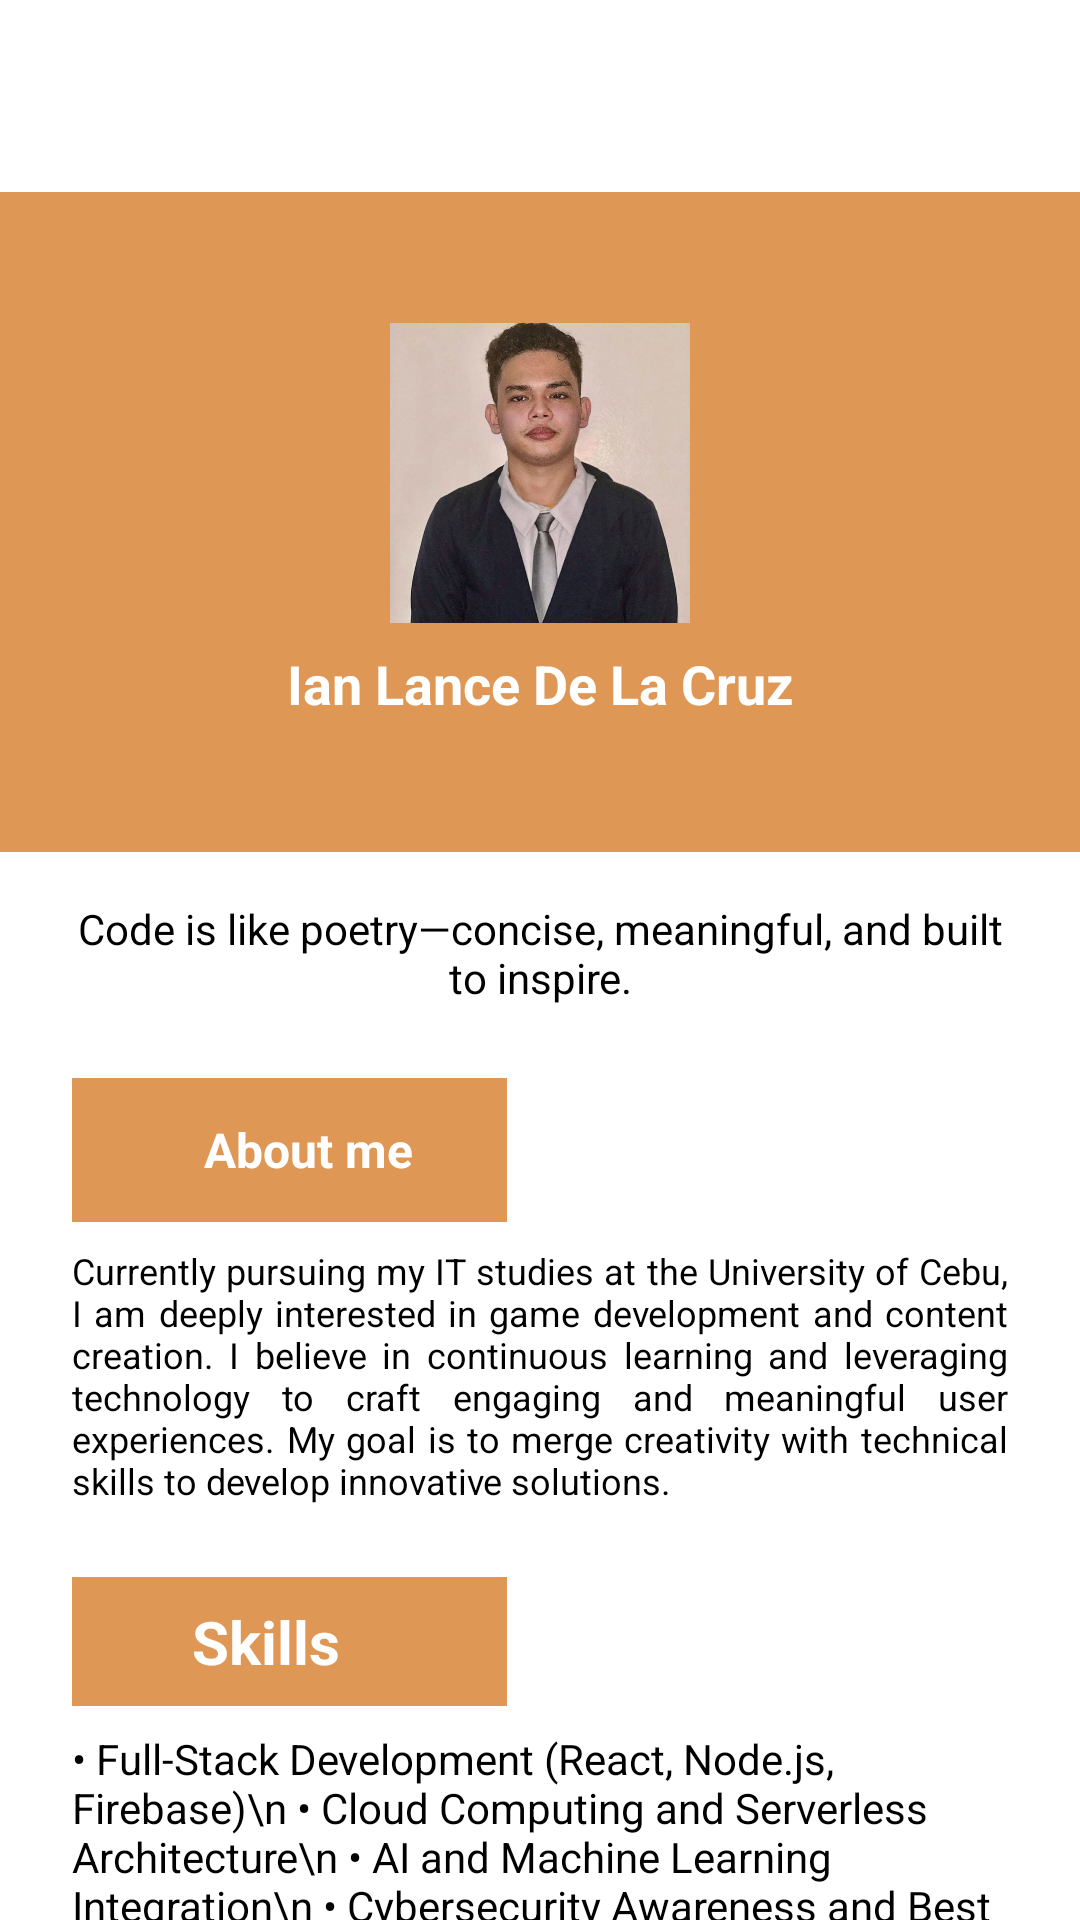

This screen was rendered from an Android layout file. Write that file and the resources it references.
<!-- AndroidManifest.xml: application theme Theme.CaterSpot30 -->
<!-- res/layout/activity_developer_page2.xml -->
<?xml version="1.0" encoding="utf-8"?>
<RelativeLayout xmlns:android="http://schemas.android.com/apk/res/android"
    android:layout_width="match_parent"
    android:layout_height="match_parent"
    android:background="@color/white">

    <ImageView
        android:id="@+id/backButton"
        android:layout_width="32dp"
        android:layout_height="32dp"
        android:layout_margin="16dp"
        android:padding="4dp"
        android:src="@drawable/bac"
        android:contentDescription="Back Button"
        android:layout_alignParentStart="true"
        android:layout_alignParentTop="true" />

    <LinearLayout
        android:id="@+id/profileSection"
        android:layout_width="match_parent"
        android:layout_height="220dp"
        android:background="@color/orange"
        android:gravity="center"
        android:orientation="vertical"
        android:layout_below="@id/backButton">

        <ImageView
            android:id="@+id/profileImage"
            android:layout_width="100dp"
            android:layout_height="100dp"
            android:scaleType="centerCrop"
            android:src="@drawable/jj" />

        <TextView
            android:id="@+id/profileName"
            android:layout_width="wrap_content"
            android:layout_height="wrap_content"
            android:layout_marginTop="8dp"
            android:text="Ian Lance De La Cruz"
            android:textColor="@color/white"
            android:textSize="18sp"
            android:textStyle="bold" />
    </LinearLayout>

    <TextView
        android:id="@+id/descriptionText"
        android:layout_width="wrap_content"
        android:layout_height="wrap_content"
        android:layout_marginTop="16dp"
        android:layout_marginHorizontal="24dp"
        android:text="Code is like poetry—concise, meaningful, and built to inspire."
        android:textColor="@color/black"
        android:textSize="14sp"
        android:gravity="center"
        android:layout_below="@id/profileSection"
        android:layout_centerHorizontal="true" />

    <LinearLayout
        android:id="@+id/aboutMeSection"
        android:layout_width="145dp"
        android:layout_height="wrap_content"
        android:layout_marginTop="24dp"
        android:layout_marginHorizontal="24dp"
        android:orientation="horizontal"
        android:gravity="center_vertical"
        android:background="@color/orange"
        android:padding="12dp"
        android:layout_below="@id/descriptionText">

        <ImageView
            android:id="@+id/aboutMeIcon"
            android:layout_width="24dp"
            android:layout_height="24dp"
            android:src="@drawable/bac"
            android:contentDescription="About Me Icon" />

        <TextView
            android:id="@+id/aboutMeText"
            android:layout_width="wrap_content"
            android:layout_height="wrap_content"
            android:layout_marginStart="8dp"
            android:text="About me"
            android:textColor="@color/white"
            android:textSize="16sp"
            android:textStyle="bold" />
    </LinearLayout>

    <TextView
        android:id="@+id/aboutMeDescription"
        android:layout_width="wrap_content"
        android:layout_height="wrap_content"
        android:layout_marginTop="8dp"
        android:layout_marginHorizontal="24dp"
        android:text="Currently pursuing my IT studies at the University of Cebu, I am deeply interested in game development and content creation. I believe in continuous learning and leveraging technology to craft engaging and meaningful user experiences. My goal is to merge creativity with technical skills to develop innovative solutions."
        android:textColor="@color/black"
        android:textSize="12sp"
        android:justificationMode="inter_word"
        android:layout_below="@id/aboutMeSection"
        android:layout_centerHorizontal="true" />

    <LinearLayout
        android:id="@+id/skillsSection"
        android:layout_width="145dp"
        android:layout_height="wrap_content"
        android:layout_marginTop="24dp"
        android:layout_marginHorizontal="24dp"
        android:orientation="horizontal"
        android:gravity="center_vertical"
        android:background="@color/orange"
        android:padding="8dp"
        android:layout_below="@id/aboutMeDescription">

        <ImageView
            android:id="@+id/skillsIcon"
            android:layout_width="24dp"
            android:layout_height="24dp"
            android:src="@drawable/bac"
            android:contentDescription="Skills Icon" />

        <TextView
            android:id="@+id/skillsText"
            android:layout_width="wrap_content"
            android:layout_height="wrap_content"
            android:layout_marginStart="8dp"
            android:text="Skills"
            android:textColor="@color/white"
            android:textSize="20sp"
            android:textStyle="bold" />
    </LinearLayout>

    <TextView
        android:id="@+id/skillsDescription"
        android:layout_width="wrap_content"
        android:layout_height="wrap_content"
        android:layout_marginTop="8dp"
        android:layout_marginHorizontal="24dp"
        android:text="• Full-Stack Development (React, Node.js, Firebase)\n
• Cloud Computing and Serverless Architecture\n
• AI and Machine Learning Integration\n
• Cybersecurity Awareness and Best Practices"
        android:textColor="@color/black"
        android:textSize="14sp"
        android:gravity="left"
        android:layout_below="@id/skillsSection"
        android:layout_centerHorizontal="true" />

    <LinearLayout
        android:id="@+id/socialMediaIcons"
        android:layout_width="wrap_content"
        android:layout_height="wrap_content"
        android:layout_marginBottom="32dp"
        android:gravity="center"
        android:orientation="horizontal"
        android:layout_alignParentBottom="true"
        android:layout_centerHorizontal="true">

        <ImageView
            android:id="@+id/facebookIcon"
            android:layout_width="32dp"
            android:layout_height="32dp"
            android:layout_marginHorizontal="8dp"
            android:contentDescription="Facebook Icon"
            android:src="@drawable/fb" />
    </LinearLayout>

</RelativeLayout>
<!-- resources referenced by this layout -->
<resources>
  <color name="black">#FF000000</color>
  <color name="orange">#DF9755</color>
  <color name="white">#FFFFFFFF</color>
  <!-- drawable jj: png bitmap (drawable, 69161 bytes) -->
  <style name="Theme.CaterSpot30" parent="Base.Theme.CaterSpot30" />
  <style name="Base.Theme.CaterSpot30" parent="Theme.Material3.DayNight.NoActionBar">
          
          
      </style>
</resources>
